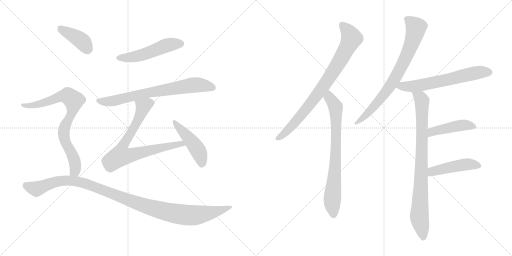
t = 0.00 s
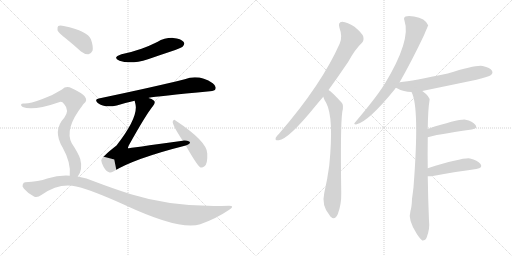
t = 2.24 s
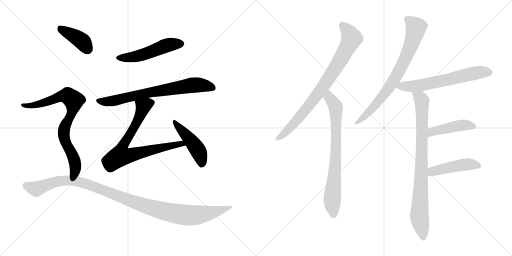
t = 4.48 s
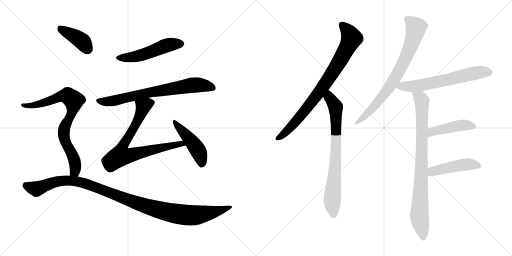
t = 6.72 s
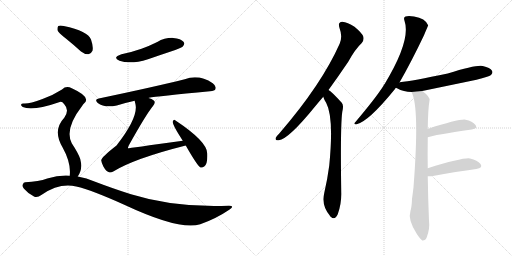
t = 8.96 s
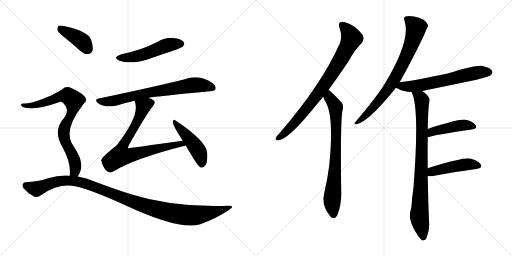
t = 11.21 s

The animated SVG that drew these frames (rendered in a browser with its animation timeline set to each time). Animation: 14 CSS @keyframes rules; one cycle of 11.21 s.

<svg version="1.1" viewBox="0 0 2048 1024" xmlns="http://www.w3.org/2000/svg">
  <g stroke="lightgray" stroke-dasharray="1,1" stroke-width="1" transform="scale(4, 4)">
    <line x1="0" y1="0" x2="256" y2="256"></line>
    <line x1="256" y1="0" x2="0" y2="256"></line>
    <line x1="128" y1="0" x2="128" y2="256"></line>
    <line x1="0" y1="128" x2="256" y2="128"></line>
    <line x1="256" y1="0" x2="512" y2="256"></line>
    <line x1="512" y1="0" x2="256" y2="256"></line>
    <line x1="384" y1="0" x2="384" y2="256"></line>
    <line x1="256" y1="128" x2="512" y2="128"></line>
  </g>
<g transform="scale(1, -1) translate(0, -850)">
   <style type="text/css">
    @keyframes keyframes0 {
      from {
       stroke: black;
       stroke-dashoffset: 511;
       stroke-width: 128;
       }
       62% {
       animation-timing-function: step-end;
       stroke: black;
       stroke-dashoffset: 0;
       stroke-width: 128;
       }
       to {
       stroke: black;
       stroke-width: 1024;
       }
       }
       #make-me-a-hanzi-animation-0 {
         animation: keyframes0 0.665853s both;
         animation-delay: 0.000000s;
         animation-timing-function: linear;
       }
    @keyframes keyframes1 {
      from {
       stroke: black;
       stroke-dashoffset: 722;
       stroke-width: 128;
       }
       70% {
       animation-timing-function: step-end;
       stroke: black;
       stroke-dashoffset: 0;
       stroke-width: 128;
       }
       to {
       stroke: black;
       stroke-width: 1024;
       }
       }
       #make-me-a-hanzi-animation-1 {
         animation: keyframes1 0.837565s both;
         animation-delay: 0.665853s;
         animation-timing-function: linear;
       }
    @keyframes keyframes2 {
      from {
       stroke: black;
       stroke-dashoffset: 745;
       stroke-width: 128;
       }
       71% {
       animation-timing-function: step-end;
       stroke: black;
       stroke-dashoffset: 0;
       stroke-width: 128;
       }
       to {
       stroke: black;
       stroke-width: 1024;
       }
       }
       #make-me-a-hanzi-animation-2 {
         animation: keyframes2 0.856283s both;
         animation-delay: 1.503418s;
         animation-timing-function: linear;
       }
    @keyframes keyframes3 {
      from {
       stroke: black;
       stroke-dashoffset: 464;
       stroke-width: 128;
       }
       60% {
       animation-timing-function: step-end;
       stroke: black;
       stroke-dashoffset: 0;
       stroke-width: 128;
       }
       to {
       stroke: black;
       stroke-width: 1024;
       }
       }
       #make-me-a-hanzi-animation-3 {
         animation: keyframes3 0.627604s both;
         animation-delay: 2.359701s;
         animation-timing-function: linear;
       }
    @keyframes keyframes4 {
      from {
       stroke: black;
       stroke-dashoffset: 400;
       stroke-width: 128;
       }
       57% {
       animation-timing-function: step-end;
       stroke: black;
       stroke-dashoffset: 0;
       stroke-width: 128;
       }
       to {
       stroke: black;
       stroke-width: 1024;
       }
       }
       #make-me-a-hanzi-animation-4 {
         animation: keyframes4 0.575521s both;
         animation-delay: 2.987305s;
         animation-timing-function: linear;
       }
    @keyframes keyframes5 {
      from {
       stroke: black;
       stroke-dashoffset: 792;
       stroke-width: 128;
       }
       72% {
       animation-timing-function: step-end;
       stroke: black;
       stroke-dashoffset: 0;
       stroke-width: 128;
       }
       to {
       stroke: black;
       stroke-width: 1024;
       }
       }
       #make-me-a-hanzi-animation-5 {
         animation: keyframes5 0.894531s both;
         animation-delay: 3.562826s;
         animation-timing-function: linear;
       }
    @keyframes keyframes6 {
      from {
       stroke: black;
       stroke-dashoffset: 1103;
       stroke-width: 128;
       }
       78% {
       animation-timing-function: step-end;
       stroke: black;
       stroke-dashoffset: 0;
       stroke-width: 128;
       }
       to {
       stroke: black;
       stroke-width: 1024;
       }
       }
       #make-me-a-hanzi-animation-6 {
         animation: keyframes6 1.147624s both;
         animation-delay: 4.457357s;
         animation-timing-function: linear;
       }
    @keyframes keyframes7 {
      from {
       stroke: black;
       stroke-dashoffset: 819;
       stroke-width: 128;
       }
       73% {
       animation-timing-function: step-end;
       stroke: black;
       stroke-dashoffset: 0;
       stroke-width: 128;
       }
       to {
       stroke: black;
       stroke-width: 1024;
       }
       }
       #make-me-a-hanzi-animation-7 {
         animation: keyframes7 0.916504s both;
         animation-delay: 5.604981s;
         animation-timing-function: linear;
       }
    @keyframes keyframes8 {
      from {
       stroke: black;
       stroke-dashoffset: 755;
       stroke-width: 128;
       }
       71% {
       animation-timing-function: step-end;
       stroke: black;
       stroke-dashoffset: 0;
       stroke-width: 128;
       }
       to {
       stroke: black;
       stroke-width: 1024;
       }
       }
       #make-me-a-hanzi-animation-8 {
         animation: keyframes8 0.864421s both;
         animation-delay: 6.521485s;
         animation-timing-function: linear;
       }
    @keyframes keyframes9 {
      from {
       stroke: black;
       stroke-dashoffset: 765;
       stroke-width: 128;
       }
       71% {
       animation-timing-function: step-end;
       stroke: black;
       stroke-dashoffset: 0;
       stroke-width: 128;
       }
       to {
       stroke: black;
       stroke-width: 1024;
       }
       }
       #make-me-a-hanzi-animation-9 {
         animation: keyframes9 0.872559s both;
         animation-delay: 7.385906s;
         animation-timing-function: linear;
       }
    @keyframes keyframes10 {
      from {
       stroke: black;
       stroke-dashoffset: 630;
       stroke-width: 128;
       }
       67% {
       animation-timing-function: step-end;
       stroke: black;
       stroke-dashoffset: 0;
       stroke-width: 128;
       }
       to {
       stroke: black;
       stroke-width: 1024;
       }
       }
       #make-me-a-hanzi-animation-10 {
         animation: keyframes10 0.762695s both;
         animation-delay: 8.258465s;
         animation-timing-function: linear;
       }
    @keyframes keyframes11 {
      from {
       stroke: black;
       stroke-dashoffset: 856;
       stroke-width: 128;
       }
       74% {
       animation-timing-function: step-end;
       stroke: black;
       stroke-dashoffset: 0;
       stroke-width: 128;
       }
       to {
       stroke: black;
       stroke-width: 1024;
       }
       }
       #make-me-a-hanzi-animation-11 {
         animation: keyframes11 0.946615s both;
         animation-delay: 9.021160s;
         animation-timing-function: linear;
       }
    @keyframes keyframes12 {
      from {
       stroke: black;
       stroke-dashoffset: 446;
       stroke-width: 128;
       }
       59% {
       animation-timing-function: step-end;
       stroke: black;
       stroke-dashoffset: 0;
       stroke-width: 128;
       }
       to {
       stroke: black;
       stroke-width: 1024;
       }
       }
       #make-me-a-hanzi-animation-12 {
         animation: keyframes12 0.612956s both;
         animation-delay: 9.967775s;
         animation-timing-function: linear;
       }
    @keyframes keyframes13 {
      from {
       stroke: black;
       stroke-dashoffset: 459;
       stroke-width: 128;
       }
       60% {
       animation-timing-function: step-end;
       stroke: black;
       stroke-dashoffset: 0;
       stroke-width: 128;
       }
       to {
       stroke: black;
       stroke-width: 1024;
       }
       }
       #make-me-a-hanzi-animation-13 {
         animation: keyframes13 0.623535s both;
         animation-delay: 10.580731s;
         animation-timing-function: linear;
       }
</style>
<path d="M 486.0 633.5 Q 447.0 620.5 478.0 607.5 Q 521.0 591.5 592.0 613.5 Q 644.0 631.5 701.0 650.5 Q 729.0 660.5 732.0 665.5 Q 741.0 675.5 734.0 683.5 Q 724.0 695.5 693.0 698.5 Q 659.0 699.5 629.0 682.5 Q 599.0 667.5 566.0 655.5 Q 529.0 642.5 486.0 633.5 Z" fill="lightgray"></path> 
<path d="M 594.0 458.5 Q 594.0 459.5 596.0 459.5 Q 626.0 465.5 840.0 485.5 Q 859.0 486.5 862.0 494.5 Q 866.0 506.5 851.0 517.5 Q 796.0 553.5 739.0 533.5 Q 619.0 503.5 395.0 456.5 Q 376.0 453.5 391.0 438.5 Q 418.0 417.5 467.0 428.5 Q 498.0 438.5 539.0 447.5 L 594.0 458.5 Z" fill="lightgray"></path> 
<path d="M 731.0 287.5 Q 514.0 257.5 512.0 257.5 Q 511.0 260.5 515.0 268.5 Q 584.0 392.5 612.0 426.5 Q 624.0 441.5 615.0 448.5 Q 608.0 455.5 594.0 458.5 C 566.0 469.5 533.0 476.5 539.0 447.5 Q 539.0 443.5 541.0 437.5 Q 557.0 385.5 466.0 268.5 Q 403.0 219.5 405.0 208.5 Q 406.0 198.5 414.0 183.5 Q 424.0 165.5 436.0 161.5 Q 443.0 158.5 453.0 164.5 Q 537.0 216.5 743.0 268.5 C 772.0 275.5 761.0 291.5 731.0 287.5 Z" fill="lightgray"></path> 
<path d="M 743.0 268.5 Q 789.0 187.5 802.0 180.5 Q 809.0 177.5 818.0 185.5 Q 831.0 195.5 829.0 236.5 Q 829.0 284.5 702.0 368.5 Q 695.0 375.5 691.0 364.5 Q 688.0 352.5 731.0 287.5 L 743.0 268.5 Z" fill="lightgray"></path> 
<path d="M 261.0 698.5 Q 292.0 673.5 324.0 644.5 Q 339.0 632.5 354.0 633.5 Q 364.0 634.5 370.0 647.5 Q 374.0 663.5 364.0 692.5 Q 352.0 725.5 255.0 746.5 Q 239.0 749.5 233.0 746.5 Q 229.0 742.5 230.0 729.5 Q 234.0 719.5 261.0 698.5 Z" fill="lightgray"></path> 
<path d="M 311.0 144.5 Q 332.0 171.5 321.0 214.5 Q 314.0 236.5 287.0 277.5 Q 257.0 334.5 329.0 427.5 Q 332.0 433.5 336.0 436.5 Q 367.0 461.5 287.0 497.5 Q 265.0 509.5 248.0 492.5 Q 214.0 470.5 170.0 454.5 Q 112.0 432.5 93.0 436.5 Q 86.0 436.5 84.0 431.5 Q 83.0 427.5 91.0 422.5 Q 130.0 404.5 239.0 442.5 Q 248.0 445.5 257.0 433.5 Q 279.0 409.5 257.0 379.5 Q 209.0 328.5 251.0 259.5 Q 285.0 198.5 279.0 147.5 C 278.0 117.5 296.0 118.5 311.0 144.5 Z" fill="lightgray"></path> 
<path d="M 279.0 147.5 Q 236.0 150.5 189.0 136.5 Q 155.0 123.5 101.0 121.5 Q 94.0 121.5 91.0 112.5 Q 87.0 105.5 96.0 95.5 Q 112.0 76.5 136.0 64.5 Q 148.0 57.5 167.0 71.5 Q 237.0 120.5 305.0 104.5 Q 369.0 89.5 497.0 31.5 Q 722.0 -73.5 801.0 -46.5 Q 864.0 -24.5 917.0 11.5 Q 941.0 27.5 916.0 27.5 Q 700.0 18.5 524.0 73.5 Q 457.0 94.5 378.0 124.5 Q 347.0 139.5 311.0 144.5 L 279.0 147.5 Z" fill="lightgray"></path> 
<path d="M 1314.0 490.5 Q 1351.0 541.5 1393.0 603.5 Q 1421.0 654.5 1447.0 678.5 Q 1457.0 688.5 1453.0 704.5 Q 1449.0 717.5 1418.0 743.5 Q 1390.0 762.5 1369.0 763.5 Q 1350.0 762.5 1358.0 738.5 Q 1371.0 704.5 1359.0 676.5 Q 1287.0 513.5 1117.0 316.5 Q 1107.0 306.5 1103.0 299.5 Q 1099.0 286.5 1115.0 289.5 Q 1154.0 293.5 1261.0 425.5 Q 1276.0 443.5 1293.0 463.5 L 1314.0 490.5 Z" fill="lightgray"></path> 
<path d="M 1293.0 463.5 Q 1297.0 450.5 1305.0 438.5 Q 1336.0 380.5 1317.0 188.5 Q 1310.0 134.5 1297.0 78.5 Q 1285.0 27.5 1319.0 -11.5 Q 1320.0 -14.5 1323.0 -16.5 Q 1339.0 -32.5 1351.0 -6.5 Q 1366.0 33.5 1365.0 78.5 Q 1361.0 343.5 1369.0 402.5 Q 1376.0 429.5 1367.0 439.5 Q 1325.0 485.5 1314.0 490.5 C 1290.0 508.5 1282.0 491.5 1293.0 463.5 Z" fill="lightgray"></path> 
<path d="M 1598.0 520.5 Q 1646.0 604.5 1696.0 709.5 Q 1712.0 748.5 1713.0 748.5 Q 1701.0 778.5 1656.0 784.5 Q 1634.0 788.5 1622.0 784.5 Q 1613.0 780.5 1618.0 767.5 Q 1645.0 689.5 1538.0 513.5 Q 1535.0 512.5 1534.0 507.5 Q 1503.0 458.5 1420.0 360.5 Q 1413.0 353.5 1424.0 352.5 Q 1472.0 361.5 1580.0 494.5 Q 1581.0 497.5 1584.0 499.5 L 1598.0 520.5 Z" fill="lightgray"></path> 
<path d="M 1689.0 486.5 Q 1795.0 508.5 1906.0 531.5 Q 1955.0 543.5 1964.0 550.5 Q 1973.0 557.5 1968.0 567.5 Q 1961.0 579.5 1931.0 586.5 Q 1907.0 592.5 1791.0 556.5 Q 1650.0 526.5 1599.0 521.5 Q 1598.0 521.5 1598.0 520.5 C 1569.0 514.5 1558.0 512.5 1584.0 499.5 Q 1585.0 499.5 1588.0 497.5 Q 1615.0 482.5 1646.0 482.5 L 1689.0 486.5 Z" fill="lightgray"></path> 
<path d="M 1711.0 177.5 Q 1710.0 235.5 1711.0 290.5 Q 1711.0 296.5 1711.0 301.5 L 1711.0 334.5 Q 1712.0 413.5 1718.0 448.5 Q 1721.0 463.5 1689.0 486.5 C 1666.0 505.5 1635.0 510.5 1646.0 482.5 Q 1679.0 422.5 1654.0 101.5 Q 1651.0 76.5 1648.0 54.5 Q 1647.0 23.5 1642.0 7.5 Q 1630.0 -28.5 1668.0 -86.5 Q 1681.0 -105.5 1689.0 -111.5 Q 1702.0 -112.5 1707.0 -98.5 Q 1720.0 -64.5 1716.0 -32.5 Q 1712.0 61.5 1711.0 145.5 L 1711.0 177.5 Z" fill="lightgray"></path> 
<path d="M 1711.0 301.5 Q 1735.0 310.5 1887.0 332.5 Q 1912.0 336.5 1902.0 350.5 Q 1890.0 366.5 1862.0 371.5 Q 1835.0 374.5 1711.0 334.5 C 1682.0 325.5 1682.0 292.5 1711.0 301.5 Z" fill="lightgray"></path> 
<path d="M 1711.0 145.5 Q 1717.0 144.5 1726.0 145.5 Q 1829.0 164.5 1905.0 174.5 Q 1933.0 178.5 1922.0 194.5 Q 1910.0 210.5 1880.0 216.5 Q 1852.0 220.5 1711.0 177.5 C 1682.0 168.5 1681.0 147.5 1711.0 145.5 Z" fill="lightgray"></path> 
      <clipPath id="make-me-a-hanzi-clip-0">
      <path d="M 486.0 633.5 Q 447.0 620.5 478.0 607.5 Q 521.0 591.5 592.0 613.5 Q 644.0 631.5 701.0 650.5 Q 729.0 660.5 732.0 665.5 Q 741.0 675.5 734.0 683.5 Q 724.0 695.5 693.0 698.5 Q 659.0 699.5 629.0 682.5 Q 599.0 667.5 566.0 655.5 Q 529.0 642.5 486.0 633.5 Z" fill="lightgray"></path>
      </clipPath>
      <path clip-path="url(#make-me-a-hanzi-clip-0)" d="M 479.0 621.5 L 521.0 620.5 L 562.0 628.5 L 677.0 671.5 L 725.0 675.5 " fill="none" id="make-me-a-hanzi-animation-0" stroke-dasharray="383 766" stroke-linecap="round"></path>

      <clipPath id="make-me-a-hanzi-clip-1">
      <path d="M 594.0 458.5 Q 594.0 459.5 596.0 459.5 Q 626.0 465.5 840.0 485.5 Q 859.0 486.5 862.0 494.5 Q 866.0 506.5 851.0 517.5 Q 796.0 553.5 739.0 533.5 Q 619.0 503.5 395.0 456.5 Q 376.0 453.5 391.0 438.5 Q 418.0 417.5 467.0 428.5 Q 498.0 438.5 539.0 447.5 L 594.0 458.5 Z" fill="lightgray"></path>
      </clipPath>
      <path clip-path="url(#make-me-a-hanzi-clip-1)" d="M 393.0 447.5 L 454.0 446.5 L 612.0 483.5 L 765.0 509.5 L 808.0 509.5 L 851.0 499.5 " fill="none" id="make-me-a-hanzi-animation-1" stroke-dasharray="594 1188" stroke-linecap="round"></path>

      <clipPath id="make-me-a-hanzi-clip-2">
      <path d="M 731.0 287.5 Q 514.0 257.5 512.0 257.5 Q 511.0 260.5 515.0 268.5 Q 584.0 392.5 612.0 426.5 Q 624.0 441.5 615.0 448.5 Q 608.0 455.5 594.0 458.5 C 566.0 469.5 533.0 476.5 539.0 447.5 Q 539.0 443.5 541.0 437.5 Q 557.0 385.5 466.0 268.5 Q 403.0 219.5 405.0 208.5 Q 406.0 198.5 414.0 183.5 Q 424.0 165.5 436.0 161.5 Q 443.0 158.5 453.0 164.5 Q 537.0 216.5 743.0 268.5 C 772.0 275.5 761.0 291.5 731.0 287.5 Z" fill="lightgray"></path>
      </clipPath>
      <path clip-path="url(#make-me-a-hanzi-clip-2)" d="M 604.0 438.5 L 573.0 423.5 L 554.0 372.5 L 493.0 268.5 L 512.0 263.5 L 519.0 228.5 L 662.0 265.5 L 710.0 271.5 L 717.0 278.5 L 732.0 268.5 " fill="none" id="make-me-a-hanzi-animation-2" stroke-dasharray="617 1234" stroke-linecap="round"></path>

      <clipPath id="make-me-a-hanzi-clip-3">
      <path d="M 743.0 268.5 Q 789.0 187.5 802.0 180.5 Q 809.0 177.5 818.0 185.5 Q 831.0 195.5 829.0 236.5 Q 829.0 284.5 702.0 368.5 Q 695.0 375.5 691.0 364.5 Q 688.0 352.5 731.0 287.5 L 743.0 268.5 Z" fill="lightgray"></path>
      </clipPath>
      <path clip-path="url(#make-me-a-hanzi-clip-3)" d="M 698.0 362.5 L 795.0 244.5 L 806.0 190.5 " fill="none" id="make-me-a-hanzi-animation-3" stroke-dasharray="336 672" stroke-linecap="round"></path>

      <clipPath id="make-me-a-hanzi-clip-4">
      <path d="M 261.0 698.5 Q 292.0 673.5 324.0 644.5 Q 339.0 632.5 354.0 633.5 Q 364.0 634.5 370.0 647.5 Q 374.0 663.5 364.0 692.5 Q 352.0 725.5 255.0 746.5 Q 239.0 749.5 233.0 746.5 Q 229.0 742.5 230.0 729.5 Q 234.0 719.5 261.0 698.5 Z" fill="lightgray"></path>
      </clipPath>
      <path clip-path="url(#make-me-a-hanzi-clip-4)" d="M 238.0 740.5 L 321.0 690.5 L 350.0 653.5 " fill="none" id="make-me-a-hanzi-animation-4" stroke-dasharray="272 544" stroke-linecap="round"></path>

      <clipPath id="make-me-a-hanzi-clip-5">
      <path d="M 311.0 144.5 Q 332.0 171.5 321.0 214.5 Q 314.0 236.5 287.0 277.5 Q 257.0 334.5 329.0 427.5 Q 332.0 433.5 336.0 436.5 Q 367.0 461.5 287.0 497.5 Q 265.0 509.5 248.0 492.5 Q 214.0 470.5 170.0 454.5 Q 112.0 432.5 93.0 436.5 Q 86.0 436.5 84.0 431.5 Q 83.0 427.5 91.0 422.5 Q 130.0 404.5 239.0 442.5 Q 248.0 445.5 257.0 433.5 Q 279.0 409.5 257.0 379.5 Q 209.0 328.5 251.0 259.5 Q 285.0 198.5 279.0 147.5 C 278.0 117.5 296.0 118.5 311.0 144.5 Z" fill="lightgray"></path>
      </clipPath>
      <path clip-path="url(#make-me-a-hanzi-clip-5)" d="M 91.0 429.5 L 116.0 426.5 L 153.0 432.5 L 256.0 467.5 L 271.0 467.5 L 295.0 448.5 L 292.0 412.5 L 261.0 349.5 L 254.0 317.5 L 302.0 189.5 L 300.0 166.5 L 285.0 153.5 " fill="none" id="make-me-a-hanzi-animation-5" stroke-dasharray="664 1328" stroke-linecap="round"></path>

      <clipPath id="make-me-a-hanzi-clip-6">
      <path d="M 279.0 147.5 Q 236.0 150.5 189.0 136.5 Q 155.0 123.5 101.0 121.5 Q 94.0 121.5 91.0 112.5 Q 87.0 105.5 96.0 95.5 Q 112.0 76.5 136.0 64.5 Q 148.0 57.5 167.0 71.5 Q 237.0 120.5 305.0 104.5 Q 369.0 89.5 497.0 31.5 Q 722.0 -73.5 801.0 -46.5 Q 864.0 -24.5 917.0 11.5 Q 941.0 27.5 916.0 27.5 Q 700.0 18.5 524.0 73.5 Q 457.0 94.5 378.0 124.5 Q 347.0 139.5 311.0 144.5 L 279.0 147.5 Z" fill="lightgray"></path>
      </clipPath>
      <path clip-path="url(#make-me-a-hanzi-clip-6)" d="M 105.0 107.5 L 147.0 95.5 L 244.0 127.5 L 315.0 123.5 L 582.0 25.5 L 728.0 -8.5 L 809.0 -7.5 L 921.0 19.5 " fill="none" id="make-me-a-hanzi-animation-6" stroke-dasharray="975 1950" stroke-linecap="round"></path>

      <clipPath id="make-me-a-hanzi-clip-7">
      <path d="M 1314.0 490.5 Q 1351.0 541.5 1393.0 603.5 Q 1421.0 654.5 1447.0 678.5 Q 1457.0 688.5 1453.0 704.5 Q 1449.0 717.5 1418.0 743.5 Q 1390.0 762.5 1369.0 763.5 Q 1350.0 762.5 1358.0 738.5 Q 1371.0 704.5 1359.0 676.5 Q 1287.0 513.5 1117.0 316.5 Q 1107.0 306.5 1103.0 299.5 Q 1099.0 286.5 1115.0 289.5 Q 1154.0 293.5 1261.0 425.5 Q 1276.0 443.5 1293.0 463.5 L 1314.0 490.5 Z" fill="lightgray"></path>
      </clipPath>
      <path clip-path="url(#make-me-a-hanzi-clip-7)" d="M 1369.0 748.5 L 1395.0 721.5 L 1405.0 694.5 L 1371.0 626.5 L 1291.0 501.5 L 1222.0 409.5 L 1141.0 319.5 L 1112.0 298.5 " fill="none" id="make-me-a-hanzi-animation-7" stroke-dasharray="691 1382" stroke-linecap="round"></path>

      <clipPath id="make-me-a-hanzi-clip-8">
      <path d="M 1293.0 463.5 Q 1297.0 450.5 1305.0 438.5 Q 1336.0 380.5 1317.0 188.5 Q 1310.0 134.5 1297.0 78.5 Q 1285.0 27.5 1319.0 -11.5 Q 1320.0 -14.5 1323.0 -16.5 Q 1339.0 -32.5 1351.0 -6.5 Q 1366.0 33.5 1365.0 78.5 Q 1361.0 343.5 1369.0 402.5 Q 1376.0 429.5 1367.0 439.5 Q 1325.0 485.5 1314.0 490.5 C 1290.0 508.5 1282.0 491.5 1293.0 463.5 Z" fill="lightgray"></path>
      </clipPath>
      <path clip-path="url(#make-me-a-hanzi-clip-8)" d="M 1314.0 483.5 L 1318.0 459.5 L 1343.0 422.5 L 1342.0 202.5 L 1329.0 53.5 L 1335.0 -6.5 " fill="none" id="make-me-a-hanzi-animation-8" stroke-dasharray="627 1254" stroke-linecap="round"></path>

      <clipPath id="make-me-a-hanzi-clip-9">
      <path d="M 1598.0 520.5 Q 1646.0 604.5 1696.0 709.5 Q 1712.0 748.5 1713.0 748.5 Q 1701.0 778.5 1656.0 784.5 Q 1634.0 788.5 1622.0 784.5 Q 1613.0 780.5 1618.0 767.5 Q 1645.0 689.5 1538.0 513.5 Q 1535.0 512.5 1534.0 507.5 Q 1503.0 458.5 1420.0 360.5 Q 1413.0 353.5 1424.0 352.5 Q 1472.0 361.5 1580.0 494.5 Q 1581.0 497.5 1584.0 499.5 L 1598.0 520.5 Z" fill="lightgray"></path>
      </clipPath>
      <path clip-path="url(#make-me-a-hanzi-clip-9)" d="M 1627.0 774.5 L 1665.0 740.5 L 1621.0 614.5 L 1543.0 480.5 L 1482.0 408.5 L 1426.0 358.5 " fill="none" id="make-me-a-hanzi-animation-9" stroke-dasharray="637 1274" stroke-linecap="round"></path>

      <clipPath id="make-me-a-hanzi-clip-10">
      <path d="M 1689.0 486.5 Q 1795.0 508.5 1906.0 531.5 Q 1955.0 543.5 1964.0 550.5 Q 1973.0 557.5 1968.0 567.5 Q 1961.0 579.5 1931.0 586.5 Q 1907.0 592.5 1791.0 556.5 Q 1650.0 526.5 1599.0 521.5 Q 1598.0 521.5 1598.0 520.5 C 1569.0 514.5 1558.0 512.5 1584.0 499.5 Q 1585.0 499.5 1588.0 497.5 Q 1615.0 482.5 1646.0 482.5 L 1689.0 486.5 Z" fill="lightgray"></path>
      </clipPath>
      <path clip-path="url(#make-me-a-hanzi-clip-10)" d="M 1589.0 503.5 L 1692.0 511.5 L 1903.0 558.5 L 1957.0 561.5 " fill="none" id="make-me-a-hanzi-animation-10" stroke-dasharray="502 1004" stroke-linecap="round"></path>

      <clipPath id="make-me-a-hanzi-clip-11">
      <path d="M 1711.0 177.5 Q 1710.0 235.5 1711.0 290.5 Q 1711.0 296.5 1711.0 301.5 L 1711.0 334.5 Q 1712.0 413.5 1718.0 448.5 Q 1721.0 463.5 1689.0 486.5 C 1666.0 505.5 1635.0 510.5 1646.0 482.5 Q 1679.0 422.5 1654.0 101.5 Q 1651.0 76.5 1648.0 54.5 Q 1647.0 23.5 1642.0 7.5 Q 1630.0 -28.5 1668.0 -86.5 Q 1681.0 -105.5 1689.0 -111.5 Q 1702.0 -112.5 1707.0 -98.5 Q 1720.0 -64.5 1716.0 -32.5 Q 1712.0 61.5 1711.0 145.5 L 1711.0 177.5 Z" fill="lightgray"></path>
      </clipPath>
      <path clip-path="url(#make-me-a-hanzi-clip-11)" d="M 1653.0 482.5 L 1683.0 456.5 L 1687.0 445.5 L 1688.0 270.5 L 1677.0 -16.5 L 1692.0 -101.5 " fill="none" id="make-me-a-hanzi-animation-11" stroke-dasharray="728 1456" stroke-linecap="round"></path>

      <clipPath id="make-me-a-hanzi-clip-12">
      <path d="M 1711.0 301.5 Q 1735.0 310.5 1887.0 332.5 Q 1912.0 336.5 1902.0 350.5 Q 1890.0 366.5 1862.0 371.5 Q 1835.0 374.5 1711.0 334.5 C 1682.0 325.5 1682.0 292.5 1711.0 301.5 Z" fill="lightgray"></path>
      </clipPath>
      <path clip-path="url(#make-me-a-hanzi-clip-12)" d="M 1712.0 307.5 L 1729.0 324.5 L 1750.0 330.5 L 1858.0 350.5 L 1892.0 343.5 " fill="none" id="make-me-a-hanzi-animation-12" stroke-dasharray="318 636" stroke-linecap="round"></path>

      <clipPath id="make-me-a-hanzi-clip-13">
      <path d="M 1711.0 145.5 Q 1717.0 144.5 1726.0 145.5 Q 1829.0 164.5 1905.0 174.5 Q 1933.0 178.5 1922.0 194.5 Q 1910.0 210.5 1880.0 216.5 Q 1852.0 220.5 1711.0 177.5 C 1682.0 168.5 1681.0 147.5 1711.0 145.5 Z" fill="lightgray"></path>
      </clipPath>
      <path clip-path="url(#make-me-a-hanzi-clip-13)" d="M 1719.0 150.5 L 1731.0 165.5 L 1774.0 176.5 L 1876.0 193.5 L 1911.0 186.5 " fill="none" id="make-me-a-hanzi-animation-13" stroke-dasharray="331 662" stroke-linecap="round"></path>

</g>
</svg>
